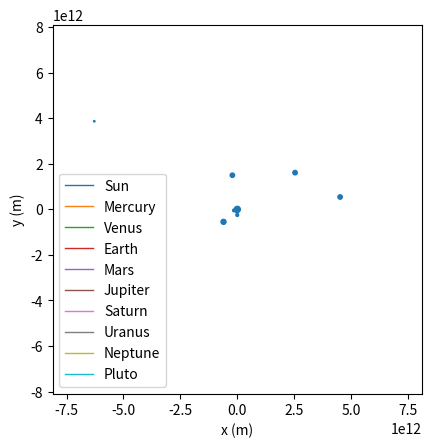

Write the Python code that produced this figure.
import math
import numpy as np
import matplotlib.pyplot as plt
from matplotlib.animation import FuncAnimation, PillowWriter
import random

n = 10
name_id = {'Sun': 0, 'Mercury':1, 'Venus': 2, 'Earth': 3, 'Mars': 4, 'Jupiter': 5, 'Saturn': 6,	'Uranus': 7, 'Neptune': 8, 'Pluto': 9}
mass = [m*1e24 for m in [1.98847e6, 0.330, 4.87, 5.97, 0.642, 1898, 568, 86.8, 102, 0.0146]]
aphelion = [d*1e9 for d in [0., 69.8, 108.9, 152.1, 249.2, 816.6, 1514.5, 3003.6, 4545.7, 7375.9]]
diam = [1.3927e6, 4879, 12104, 12756, 6792, 142984, 120536, 51118, 49528, 2370]
orbit_vel = [v0*1000. for v0 in [0., 38.86, 34.79, 29.29, 21.97, 12.44, 9.09, 6.49, 5.37, 3.71]]
eccentricity = [0., 0.205, 0.007, 0.017, 0.094, 0.049, 0.057, 0.046, 0.011, 0.244]
min_diam = min(diam)
rel_sz = [math.floor(math.log(sz / min_diam))*3 + 1 for sz in diam]
#print(rel_sz)
G=6.67408e-11 
dt = 24*3600

pos = np.zeros([n, 2])
vel = np.zeros([n, 2])
net_p = 0
net_cm = 0
for i in range(1, n):
    theta_r = random.uniform(0, math.pi*2)
    dist = aphelion[i]
    pos[i,:] = np.array([dist*math.cos(theta_r), dist*math.sin(theta_r)])
    net_cm += mass[i]*pos[i]

    v_mag = orbit_vel[i]
    #v_mag = math.sqrt(G*mass[0]/dist[i])
    theta_v = math.pi/2 + theta_r
    vel[i,:] = np.array([v_mag*math.cos(theta_v), v_mag*math.sin(theta_v)])
    net_p += mass[i]*vel[i]

pos[0,:] = -net_cm/mass[0]
vel[0,:] = -net_p/mass[0]

fig = plt.figure()
ax = fig.add_subplot(1, 1, 1)
lim_D = max(aphelion)*1.1
ax.set_xlim(-lim_D, lim_D)
ax.set_ylim(-lim_D, lim_D)
ax.set_aspect('equal', 'box')
ax.set_xlabel('x (m)',fontsize=10)
ax.set_ylabel('y (m)',fontsize=10)

obj_plot = ax.scatter(pos[:,0], pos[:, 1],  s=rel_sz)

sweep_angle = np.zeros([n,])
orbit = [[pos[i].copy(),] for i in range(n)]
orbit_plot = [None]*n
for i in range(n): 
    cur_orbit = np.array(orbit[i])
    orbit_plot[i], = ax.plot(cur_orbit[:,0], cur_orbit[:,1], linewidth=1.)

ax.legend(orbit_plot, name_id.keys())
def animate(frame, display_freq=80):
    orbit_displayed = False
    for t in range(display_freq):
        for i in range(n):
            net_acc = [0., 0.]
            for j in range(n):
                if j != i: 
                    r_vec = pos[i] - pos[j]
                    net_acc += -G*mass[j]*r_vec*((r_vec[0]**2 + r_vec[1]**2)**-1.5)

            vel[i] += net_acc*dt 
            pos[i] += vel[i]*dt

            omega = math.hypot(*vel[i])/math.hypot(*pos[i])
            sweep_angle[i] += omega*dt
            orbit[i].append(pos[i].copy())
            if sweep_angle[i] > 2.*math.pi*3:
                orbit[i].pop(0)
           
    for i in range(n): 
        #orbit[i].append(pos[i].copy())
        #if sweep_angle[i] > 2.*math.pi:
        #    orbit[i].pop(0)
        cur_orbit = np.array(orbit[i])
        orbit_plot[i].set_data(cur_orbit[:, 0], cur_orbit[:, 1])
    

    total_days = display_freq*frame
    ax.set_title("%d years, %d days" % (total_days//365, total_days%365))
    
    obj_plot.set_offsets(pos)
    return obj_plot

if __name__ == "__main__":
    anim = FuncAnimation(fig, animate, frames=None, interval=30, repeat=False)
    plt.show()
    #anim.save('solar_system.gif', fps=30)